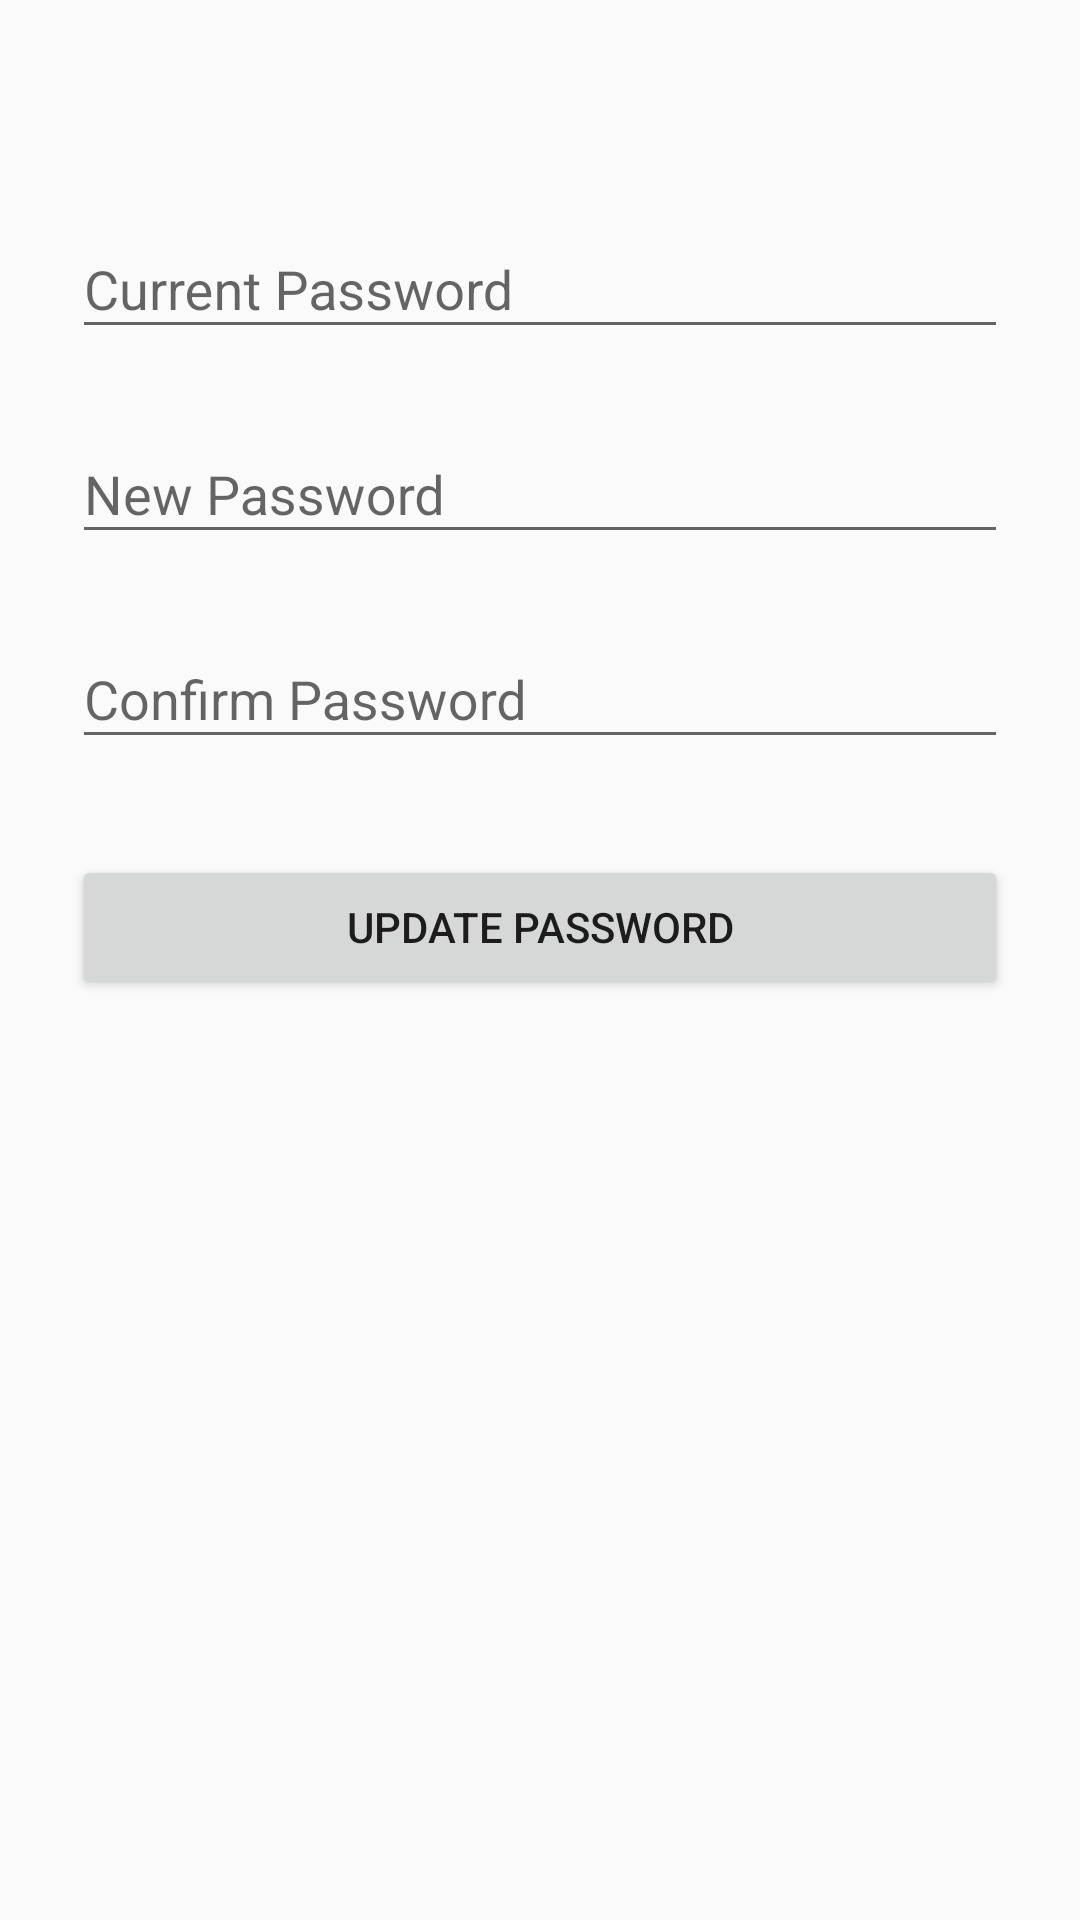

This screen was rendered from an Android layout file. Write that file and the resources it references.
<!-- AndroidManifest.xml: application theme AppTheme -->
<!-- res/layout/activity_changepassword.xml -->
<?xml version="1.0" encoding="utf-8"?>
<LinearLayout xmlns:android="http://schemas.android.com/apk/res/android"
    android:orientation="vertical"
    android:layout_width="match_parent"
    android:layout_height="match_parent">

    <ScrollView xmlns:android="http://schemas.android.com/apk/res/android"
        android:layout_width="fill_parent"
        android:layout_height="fill_parent"
        xmlns:app="http://schemas.android.com/apk/res-auto"
        android:fitsSystemWindows="true"
        android:windowBackground="@color/colorPrimary">


        <LinearLayout
            android:orientation="vertical"
            android:layout_width="match_parent"
            android:layout_height="wrap_content"
            android:paddingTop="56dp"
            android:paddingLeft="24dp"
            android:paddingRight="24dp">

            <android.support.design.widget.TextInputLayout
                android:layout_width="match_parent"
                android:layout_height="wrap_content"
                android:layout_marginTop="8dp"
                android:layout_marginBottom="8dp">
                <EditText android:id="@+id/current_password"
                    android:layout_width="match_parent"
                    android:layout_height="wrap_content"
                    android:inputType="textPassword"
                    android:hint="Current Password"/>
            </android.support.design.widget.TextInputLayout>

            
            <android.support.design.widget.TextInputLayout
                android:layout_width="match_parent"
                android:layout_height="wrap_content"
                android:layout_marginTop="8dp"
                android:layout_marginBottom="8dp">
                <EditText android:id="@+id/newpass"
                    android:layout_width="match_parent"
                    android:layout_height="wrap_content"
                    android:inputType="textPassword"
                    android:hint="New Password"/>
            </android.support.design.widget.TextInputLayout>

            <android.support.design.widget.TextInputLayout
                android:layout_width="match_parent"
                android:layout_height="wrap_content"
                android:layout_marginTop="8dp"
                android:layout_marginBottom="8dp">
                <EditText android:id="@+id/conf_newpass"
                    android:layout_width="match_parent"
                    android:layout_height="wrap_content"
                    android:inputType="textPassword"
                    android:hint="Confirm Password"/>
            </android.support.design.widget.TextInputLayout>

            <android.support.v7.widget.AppCompatButton
                android:id="@+id/btn_update_pwd"
                android:layout_width="fill_parent"
                android:layout_height="wrap_content"
                android:layout_marginTop="24dp"
                android:layout_marginBottom="24dp"
                android:padding="12dp"
                android:text="Update Password"/>

        </LinearLayout>
    </ScrollView>

</LinearLayout>


<!-- resources referenced by this layout -->
<resources>
  <color name="colorPrimary">#3F51B5</color>
  <style name="AppTheme" parent="Theme.AppCompat.Light.DarkActionBar">
          
          <item name="colorPrimary">@color/colorPrimary</item>
          <item name="colorPrimaryDark">@color/colorPrimaryDark</item>
          <item name="colorAccent">@color/colorAccent</item>
      </style>
  <color name="colorPrimaryDark">#303F9F</color>
  <color name="colorAccent">#DD7D1B</color>
</resources>
